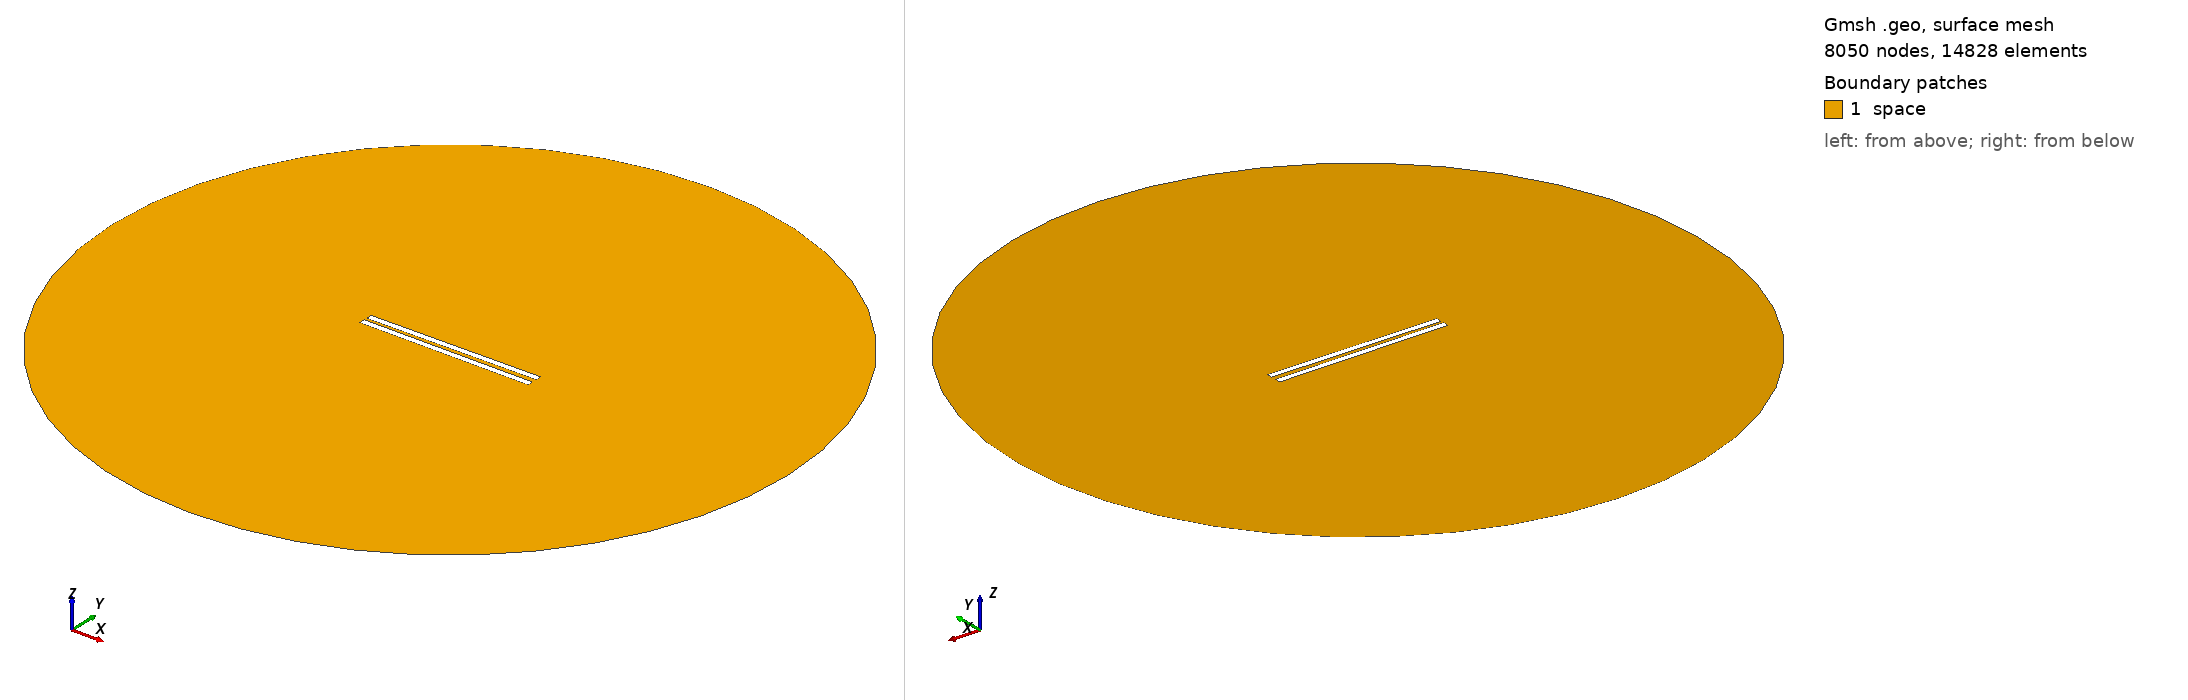

Gmsh geometry script, surface-meshed: 8050 nodes, 14828 surface elements. Boundary patches (legend numbers): 1 space. Left view from above one corner, right view from below the opposite corner. Legend entries are the model's physical surfaces. The drawing asked Gmsh for element sizes between 1% and 20% of the model's largest extent; the script's own settings can give other sizes.

=== 273.geo (drawn) ===
// Set the geometry kernel
SetFactory("OpenCASCADE");

//---------------------------------------
// Rectangles
//---------------------------------------

// Rectangle 1 (top)
Point(1) = {-49.78888888888889, 1.1388888888888888, 0, 1.0};
Point(2) = {49.78888888888889, 1.1388888888888888, 0, 1.0};
Point(3) = {49.78888888888889, 4.716666666666667, 0, 1.0};
Point(4) = {-49.78888888888889, 4.716666666666667, 0, 1.0};

Line(1) = {1, 2};
Line(2) = {2, 3};
Line(3) = {3, 4};
Line(4) = {4, 1};

Line Loop(1) = {1, 2, 3, 4};
Plane Surface(1) = {1};

Rotate { {0, 0, 1}, {0,  1.1388888888888888,  0}, 0.01 } {
  Surface{1};
}

// Rectangle 2 (bottom)
Point(5) = {-49.78888888888889, -1.1388888888888888, 0, 1.0};
Point(6) = {49.78888888888889, -1.1388888888888888, 0, 1.0};
Point(7) = {49.78888888888889, -4.716666666666667, 0, 1.0};
Point(8) = {-49.78888888888889, -4.716666666666667, 0, 1.0};

Line(5) = {5, 6};
Line(6) = {6, 7};
Line(7) = {7, 8};
Line(8) = {8, 5};

Line Loop(2) = {5, 6, 7, 8};
Plane Surface(2) = {2}; 


//---------------------------------------
// Circle
//---------------------------------------

// Define points
Point(9) = {0, 0, 0};        // Center
Point(10) = {200, 0, 0};     // Start point
Point(11) = {0, 200, 0};     // 90 degrees
Point(12) = {-200, 0, 0};    // 180 degrees
Point(13) = {0, -200, 0};    // 270 degrees

// Define circle arcs (each needs start, center, end)
Circle(9) = {10, 9, 11};
Circle(10) = {11, 9, 12};
Circle(11) = {12, 9, 13};
Circle(12) = {13, 9, 10};

// Define curve loop and surface if needed
Curve Loop(3) = {9, 10, 11, 12};
Surface(3) = {3};

//---------------------------------------
// Define Physical Groups
//---------------------------------------                

//--- Physical Curves
// Physical groups for boundaries
Physical Line("force_segment", 10) = {1};
Physical Line("upper_plate", 11) = {2, 3, 4};
Physical Line("lower_plate", 12) = {5, 6, 7, 8};
Physical Line("boundary", 20) = {9, 10, 11, 12};

// Subtract Rectangles from Circle
BooleanDifference{ Surface{3}; Delete; }{ Surface{1}; Surface{2}; Delete; }
//--- Physical Surfaces
Physical Surface("space", 30) = {3};


//---------------------------------------
// Fine mesh near the plates
//--------------------------------------- 

// Define a distance field for mesh refinement
Field[1] = Distance;
Field[1].CurvesList = {1, 2, 3, 4, 5, 6, 7, 8};  // Rectangle curves
Field[1].NumPointsPerCurve = 200;

c = 0.3;
// Define threshold field to control mesh size based on distance to attractor
Field[2] = Threshold;
Field[2].IField = 1;
Field[2].LcMin = c; // Minimum element size near the attractor
Field[2].LcMax = 100*c;  // Maximum element size away from the attractor
Field[2].DistMin = 0.01;
Field[2].DistMax = 40;

Background Field = 2;

//---------------------------------------
// 6. Generate the Mesh
//---------------------------------------
Mesh 2;  // 2D mesh generation
